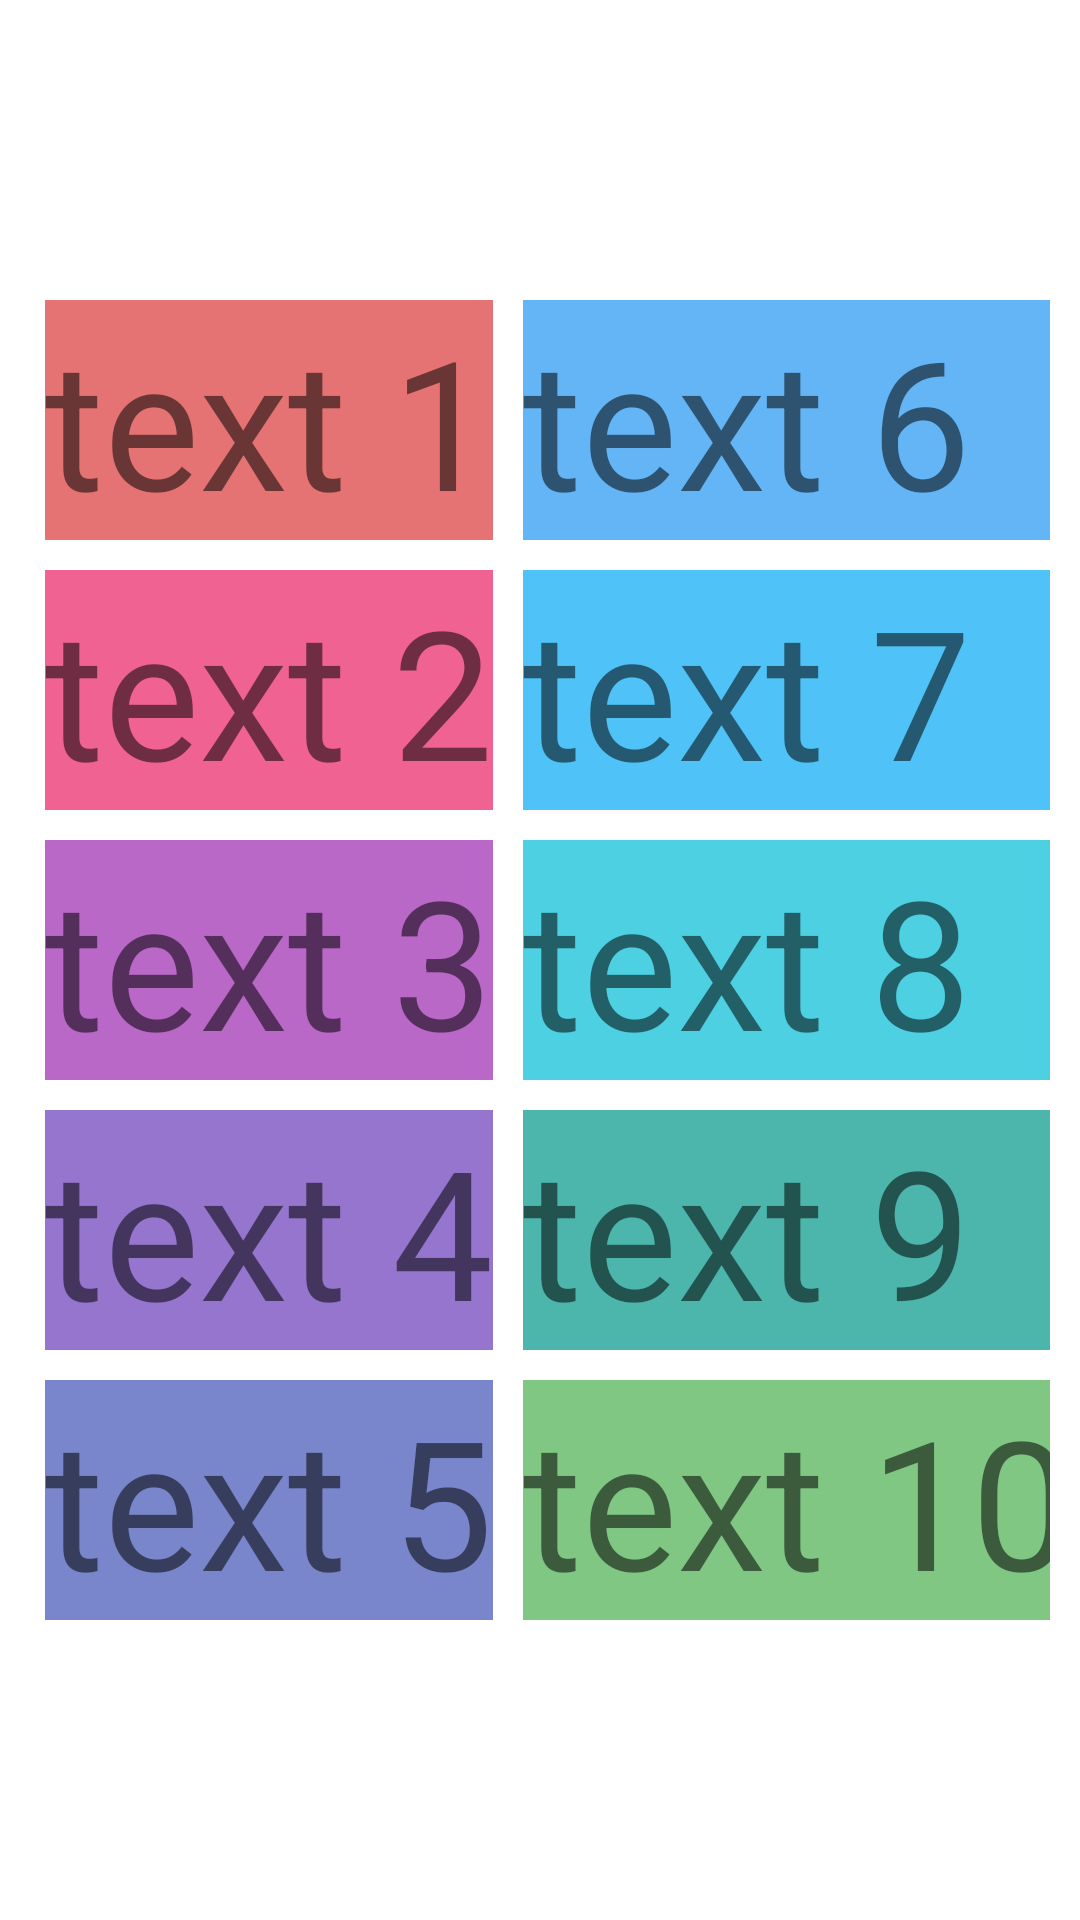

Produce the Android XML layout that renders to this screen, including the resource entries it uses.
<!-- AndroidManifest.xml: application theme Theme.Practice111 -->
<!-- res/layout/fragment_two.xml -->
<?xml version="1.0" encoding="utf-8"?>
<FrameLayout xmlns:android="http://schemas.android.com/apk/res/android"
    xmlns:tools="http://schemas.android.com/tools"
    android:layout_width="match_parent"
    android:layout_height="match_parent"
    tools:context=".fragments1.FragmentTwo">

    <ScrollView
        android:layout_width="match_parent"
        android:layout_height="match_parent">

        <GridLayout
            android:layout_width="match_parent"
            android:layout_height="match_parent"
            android:orientation="vertical"
            android:layout_margin="10dp"
            android:columnCount="4"
            android:rowCount="5"
            android:layout_gravity="center">

            <TextView
                android:layout_width="wrap_content"
                android:layout_height="wrap_content"
                android:id="@+id/text1"
                android:text="text 1"
                android:layout_margin="5dp"
                android:textSize="60sp"
                android:background="#E57373"
                android:layout_gravity="fill_horizontal"/>

            <TextView
                android:layout_width="wrap_content"
                android:layout_height="wrap_content"
                android:id="@+id/text2"
                android:text="text 2"
                android:layout_margin="5dp"
                android:textSize="60sp"
                android:background="#F06292"
                android:layout_gravity="fill_horizontal"/>

            <TextView
                android:layout_width="wrap_content"
                android:layout_height="wrap_content"
                android:id="@+id/text3"
                android:text="text 3"
                android:layout_margin="5dp"
                android:textSize="60sp"
                android:background="#BA68C8"
                android:layout_gravity="fill_horizontal"/>

            <TextView
                android:layout_width="wrap_content"
                android:layout_height="wrap_content"
                android:id="@+id/text4"
                android:text="text 4"
                android:layout_margin="5dp"
                android:textSize="60sp"
                android:background="#9575CD"
                android:layout_gravity="fill_horizontal"/>

            <TextView
                android:layout_width="wrap_content"
                android:layout_height="wrap_content"
                android:id="@+id/text5"
                android:text="text 5"
                android:layout_margin="5dp"
                android:textSize="60sp"
                android:background="#7986CB"
                android:layout_gravity="fill_horizontal"/>

            <TextView
                android:layout_width="wrap_content"
                android:layout_height="wrap_content"
                android:id="@+id/text6"
                android:text="text 6"
                android:layout_margin="5dp"
                android:textSize="60sp"
                android:background="#64B5F6"
                android:layout_gravity="fill_horizontal"/>

            <TextView
                android:layout_width="wrap_content"
                android:layout_height="wrap_content"
                android:id="@+id/text7"
                android:text="text 7"
                android:layout_margin="5dp"
                android:textSize="60sp"
                android:background="#4FC3F7"
                android:layout_gravity="fill_horizontal"/>

            <TextView
                android:layout_width="wrap_content"
                android:layout_height="wrap_content"
                android:id="@+id/text8"
                android:text="text 8"
                android:layout_margin="5dp"
                android:textSize="60sp"
                android:background="#4DD0E1"
                android:layout_gravity="fill_horizontal"/>

            <TextView
                android:layout_width="wrap_content"
                android:layout_height="wrap_content"
                android:id="@+id/text9"
                android:text="text 9"
                android:layout_margin="5dp"
                android:textSize="60sp"
                android:background="#4DB6AC"
                android:layout_gravity="fill_horizontal"/>

            <TextView
                android:layout_width="wrap_content"
                android:layout_height="wrap_content"
                android:id="@+id/text10"
                android:text="text 10"
                android:layout_margin="5dp"
                android:textSize="60sp"
                android:background="#81C784"
                android:layout_gravity="fill_horizontal"/>

            <TextView
                android:layout_width="wrap_content"
                android:layout_height="wrap_content"
                android:id="@+id/text11"
                android:text="text 11"
                android:layout_margin="5dp"
                android:textSize="60sp"
                android:background="#AED581"
                android:layout_gravity="fill_horizontal"/>

            <TextView
                android:layout_width="wrap_content"
                android:layout_height="wrap_content"
                android:id="@+id/text12"
                android:text="text 12"
                android:layout_margin="5dp"
                android:textSize="60sp"
                android:background="#DCE775"
                android:layout_gravity="fill_horizontal"/>

            <TextView
                android:layout_width="wrap_content"
                android:layout_height="wrap_content"
                android:id="@+id/text13"
                android:text="text 13"
                android:layout_margin="5dp"
                android:textSize="60sp"
                android:background="#DCE775"
                android:layout_gravity="fill_horizontal"/>

            <TextView
                android:layout_width="wrap_content"
                android:layout_height="wrap_content"
                android:id="@+id/text14"
                android:text="text 14"
                android:layout_margin="5dp"
                android:textSize="60sp"
                android:background="#FFD54F"
                android:layout_gravity="fill_horizontal"/>

            <TextView
                android:layout_width="wrap_content"
                android:layout_height="wrap_content"
                android:id="@+id/text15"
                android:text="text 15"
                android:layout_margin="5dp"
                android:textSize="60sp"
                android:background="#FFB74D"
                android:layout_gravity="fill_horizontal"/>

        </GridLayout>

    </ScrollView>

</FrameLayout>
<!-- resources referenced by this layout -->
<resources>
  <style name="Theme.Practice111" parent="Theme.MaterialComponents.DayNight.DarkActionBar">
          
          <item name="colorPrimary">@color/purple_500</item>
          <item name="colorPrimaryVariant">@color/purple_700</item>
          <item name="colorOnPrimary">@color/white</item>
          
          <item name="colorSecondary">@color/teal_200</item>
          <item name="colorSecondaryVariant">@color/teal_700</item>
          <item name="colorOnSecondary">@color/black</item>
          
          <item name="android:statusBarColor" tools:targetApi="l">?attr/colorPrimaryVariant</item>
          
      </style>
  <color name="purple_500">#FF6200EE</color>
  <color name="purple_700">#FF3700B3</color>
  <color name="white">#FFFFFFFF</color>
  <color name="teal_200">#FF03DAC5</color>
  <color name="teal_700">#FF018786</color>
  <color name="black">#FF000000</color>
</resources>
